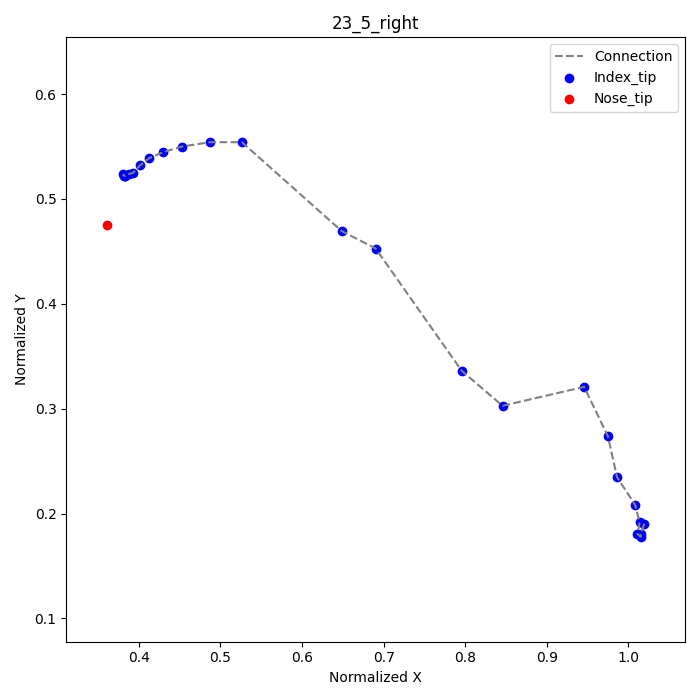

The file beside this chart, header and first rows:
frame, index_tip_x, index_tip_y, nose_tip_x, nose_tip_y
1, 1.019, 0.1903, 0.3611, 0.475
2, 1.015, 0.1806, , 
3, 1.015, 0.1778, , 
4, 1.011, 0.1806, , 
5, 1.014, 0.1917, , 
6, 1.008, 0.2083, , 
7, 0.9861, 0.2347, , 
8, 0.975, 0.2736, , 
9, 0.9458, 0.3208, , 
10, 0.8458, 0.3028, , 
11, 0.7958, 0.3361, , 
13, 0.6903, 0.4528, , 
14, 0.6486, 0.4694, , 
16, 0.5264, 0.5542, , 
17, 0.4875, 0.5542, , 
18, 0.4528, 0.55, , 
19, 0.4292, 0.5444, , 
20, 0.4125, 0.5389, , 
21, 0.4014, 0.5319, , 
22, 0.3931, 0.525, , 
23, 0.3875, 0.5236, , 
24, 0.3833, 0.5222, , 
25, 0.3833, 0.5222, , 
26, 0.3819, 0.5222, , 
27, 0.3806, 0.5236, , 
